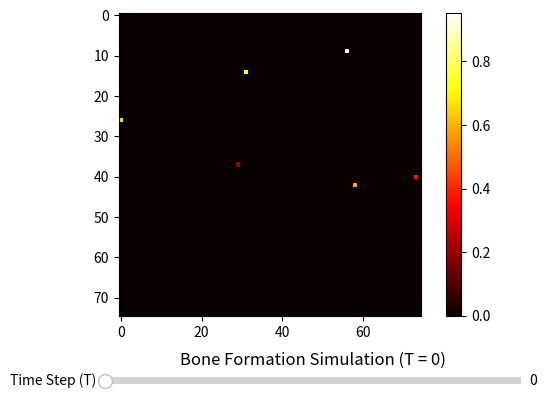

This figure's Python source:
import numpy as np
import matplotlib.pyplot as plt
from matplotlib.widgets import Slider

# Define parameters
M = 75  # Grid dimensions (rows)
N = 75  # Grid dimensions (columns)
T = 26  # Number of time steps (days)

# Initialize the grid
B = np.zeros((M, N, T+1))  # 3D matrix representing the tissue culture well

# Define the neighborhood
neighborhood_size = 3  # Three by Three grid surrounding each cell

# Set initial conditions
mean = 10  # Mean value for the number of initial clusters (you can adjust this value)
std = 3  # Standard deviation for the number of initial clusters (you can adjust this value)

i = np.random.normal(mean, std)  # Number of initial clusters
initial_sites = np.random.choice(M*N, int(i), replace=False)  # Randomly select initial sites
B_flat = B.reshape(-1, T+1)  # Flatten the matrix B for easier indexing
B_flat[initial_sites, 0] = np.random.uniform(0, 1, size=int(i))  # Set initial values for selected sites

# Define mechanical tension
mechanical_tension = np.random.uniform(0.5, 1, size=(M, N))  # Generate random mechanical tension values

# Update mechanism
for t in range(T):
    for row in range(M):
        for col in range(N):
            current_value = B[row, col, t]
            neighbor_values = B[max(row-neighborhood_size//2, 0):min(row+neighborhood_size//2+1, M),
                                max(col-neighborhood_size//2, 0):min(col+neighborhood_size//2+1, N),
                                t]
            average_neighbor_value = np.mean(neighbor_values)
            
            if average_neighbor_value > current_value:
                B[row, col, t+1] = current_value + np.random.uniform(0, 1) # Increase bone formation
            elif average_neighbor_value < current_value:
                B[row, col, t+1] = current_value
            
            B[row, col, t+1] *= mechanical_tension[row, col]  # Decrease bone formation with mechanical tension

# Visualize the simulation results
# Create initial plot
fig, ax = plt.subplots()
plt.subplots_adjust(bottom=0.25)

simulation_plot = ax.imshow(B[:, :, 0], cmap='hot')
plt.colorbar(simulation_plot)

# Create slider
ax_slider = plt.axes([0.25, 0.1, 0.65, 0.03])
slider = Slider(ax_slider, 'Time Step (T)', 0, T, valinit=0, valstep=1)

# Slider update function
def update_slider(val):
    t = int(slider.val)
    simulation_plot.set_data(B[:, :, t])
    plt.title(f"Bone Formation Simulation (T = {t})")
    fig.canvas.draw_idle()

# Connect slider to update function
slider.on_changed(update_slider)

# Set initial title
plt.title("Bone Formation Simulation (T = 0)")

# Show the plot
plt.show()
